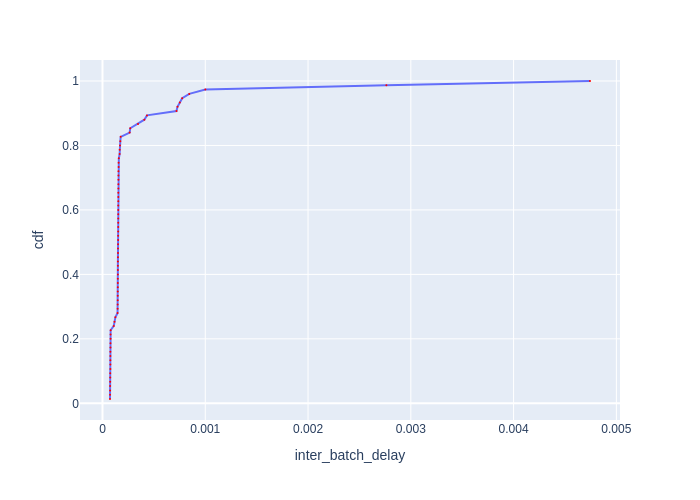

The table this chart was drawn from, first rows:
Batch Id, inter_batch_delay, cdf
55, 7.30419997125864e-05, 0.01333
70, 7.342395838350058e-05, 0.02667
64, 7.397797890007496e-05, 0.04
61, 7.434305734932423e-05, 0.05333
67, 7.47570302337408e-05, 0.06667
58, 7.534900214523077e-05, 0.08
28, 7.536297198385e-05, 0.09333
22, 7.647997699677944e-05, 0.1067
10, 7.650104817003012e-05, 0.12
13, 7.659092079848051e-05, 0.1333
31, 7.669196929782629e-05, 0.1467
19, 7.674109656363726e-05, 0.16
46, 7.758196443319321e-05, 0.1733
40, 7.762899622321129e-05, 0.1867
16, 7.84900039434433e-05, 0.2
43, 7.862795609980822e-05, 0.2133
34, 7.940304931253195e-05, 0.2267
4, 0.0001097, 0.24
1, 0.0001169, 0.2533
7, 0.0001254, 0.2667
60, 0.0001465, 0.28
62, 0.0001475, 0.2933
68, 0.0001479, 0.3067
72, 0.0001482, 0.32
54, 0.0001483, 0.3333
59, 0.0001487, 0.3467
66, 0.0001489, 0.36
15, 0.0001491, 0.3733
71, 0.0001493, 0.3867
65, 0.0001496, 0.4
35, 0.0001497, 0.4133
14, 0.0001498, 0.4267
38, 0.0001499, 0.44
18, 0.0001504, 0.4533
21, 0.0001507, 0.4667
20, 0.0001508, 0.48
63, 0.0001515, 0.4933
11, 0.0001524, 0.5067
39, 0.0001524, 0.52
5, 0.0001529, 0.5333
44, 0.000153, 0.5467
17, 0.0001531, 0.56
8, 0.0001533, 0.5733
48, 0.0001533, 0.5867
12, 0.0001534, 0.6
3, 0.0001537, 0.6133
36, 0.0001538, 0.6267
33, 0.0001539, 0.64
29, 0.0001539, 0.6533
37, 0.0001548, 0.6667
42, 0.0001548, 0.68
41, 0.000155, 0.6933
47, 0.0001551, 0.7067
6, 0.0001553, 0.72
45, 0.0001567, 0.7333
9, 0.0001568, 0.7467
30, 0.000159, 0.76
2, 0.0001668, 0.7733
56, 0.0001673, 0.7867
69, 0.0001705, 0.8
... 15 more rows
